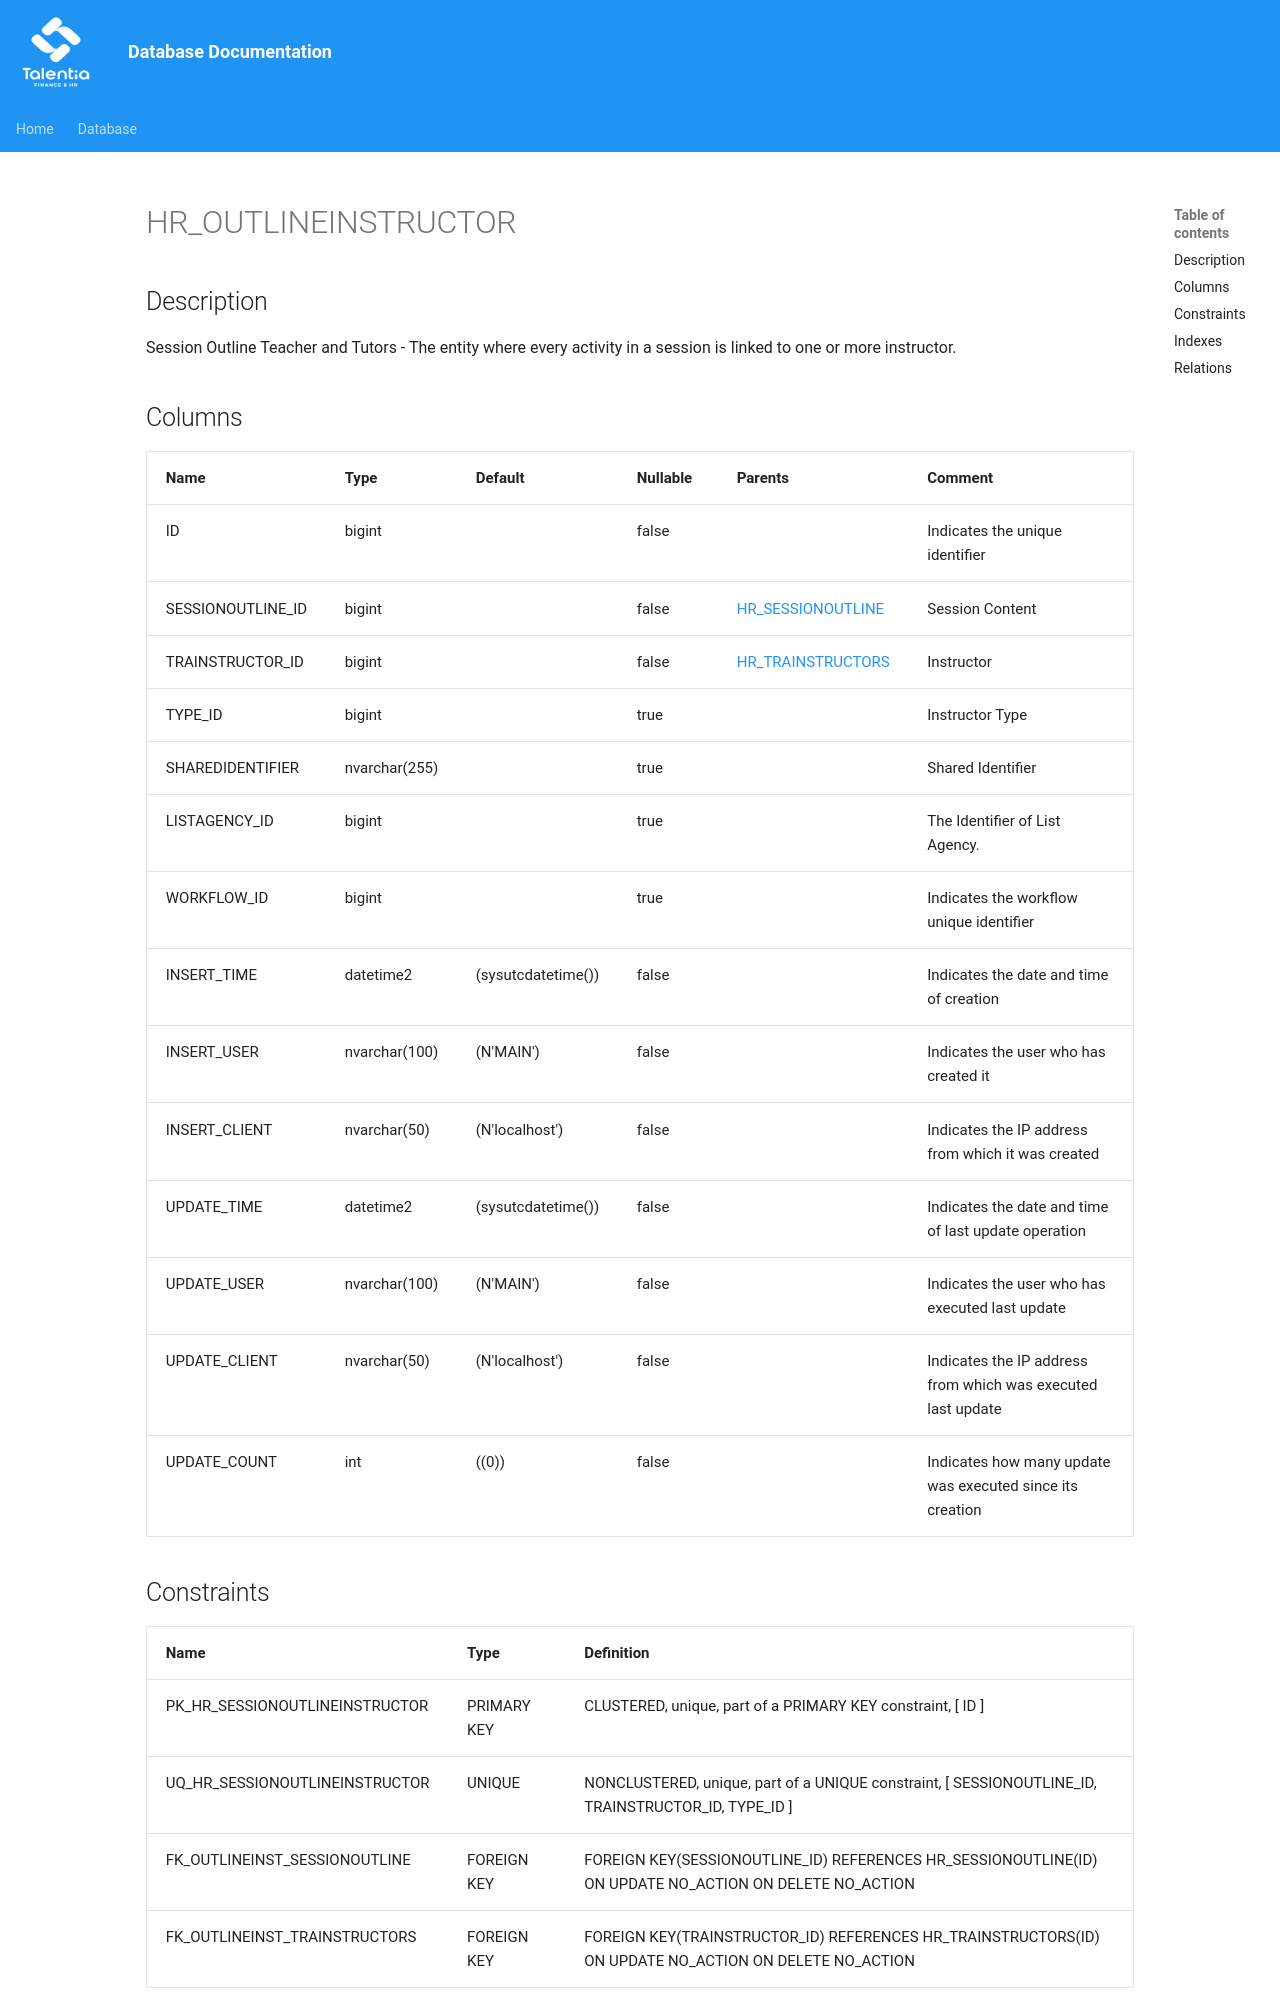

repository: giovanniporcelli/documentazione-db · page: schema/HR_OUTLINEINSTRUCTOR/index.html · generator: mkdocs

# HR_OUTLINEINSTRUCTOR

## Description

Session Outline Teacher and Tutors - The entity where every activity in a session is linked to one or more instructor.  


## Columns

| Name | Type | Default | Nullable | Parents | Comment |
| ---- | ---- | ------- | -------- | ------- | ------- |
| ID | bigint |  | false |  | Indicates the unique identifier |
| SESSIONOUTLINE_ID | bigint |  | false | [HR_SESSIONOUTLINE](HR_SESSIONOUTLINE.md) | Session Content |
| TRAINSTRUCTOR_ID | bigint |  | false | [HR_TRAINSTRUCTORS](HR_TRAINSTRUCTORS.md) | Instructor |
| TYPE_ID | bigint |  | true |  | Instructor Type |
| SHAREDIDENTIFIER | nvarchar(255) |  | true |  | Shared Identifier |
| LISTAGENCY_ID | bigint |  | true |  | The Identifier of List Agency. |
| WORKFLOW_ID | bigint |  | true |  | Indicates the workflow unique identifier |
| INSERT_TIME | datetime2 | (sysutcdatetime()) | false |  | Indicates the date and time of creation |
| INSERT_USER | nvarchar(100) | (N'MAIN') | false |  | Indicates the user who has created it |
| INSERT_CLIENT | nvarchar(50) | (N'localhost') | false |  | Indicates the IP address from which it was created |
| UPDATE_TIME | datetime2 | (sysutcdatetime()) | false |  | Indicates the date and time of last update operation |
| UPDATE_USER | nvarchar(100) | (N'MAIN') | false |  | Indicates the user who has executed last update |
| UPDATE_CLIENT | nvarchar(50) | (N'localhost') | false |  | Indicates the IP address from which was executed last update |
| UPDATE_COUNT | int | ((0)) | false |  | Indicates how many update was executed since its creation |
